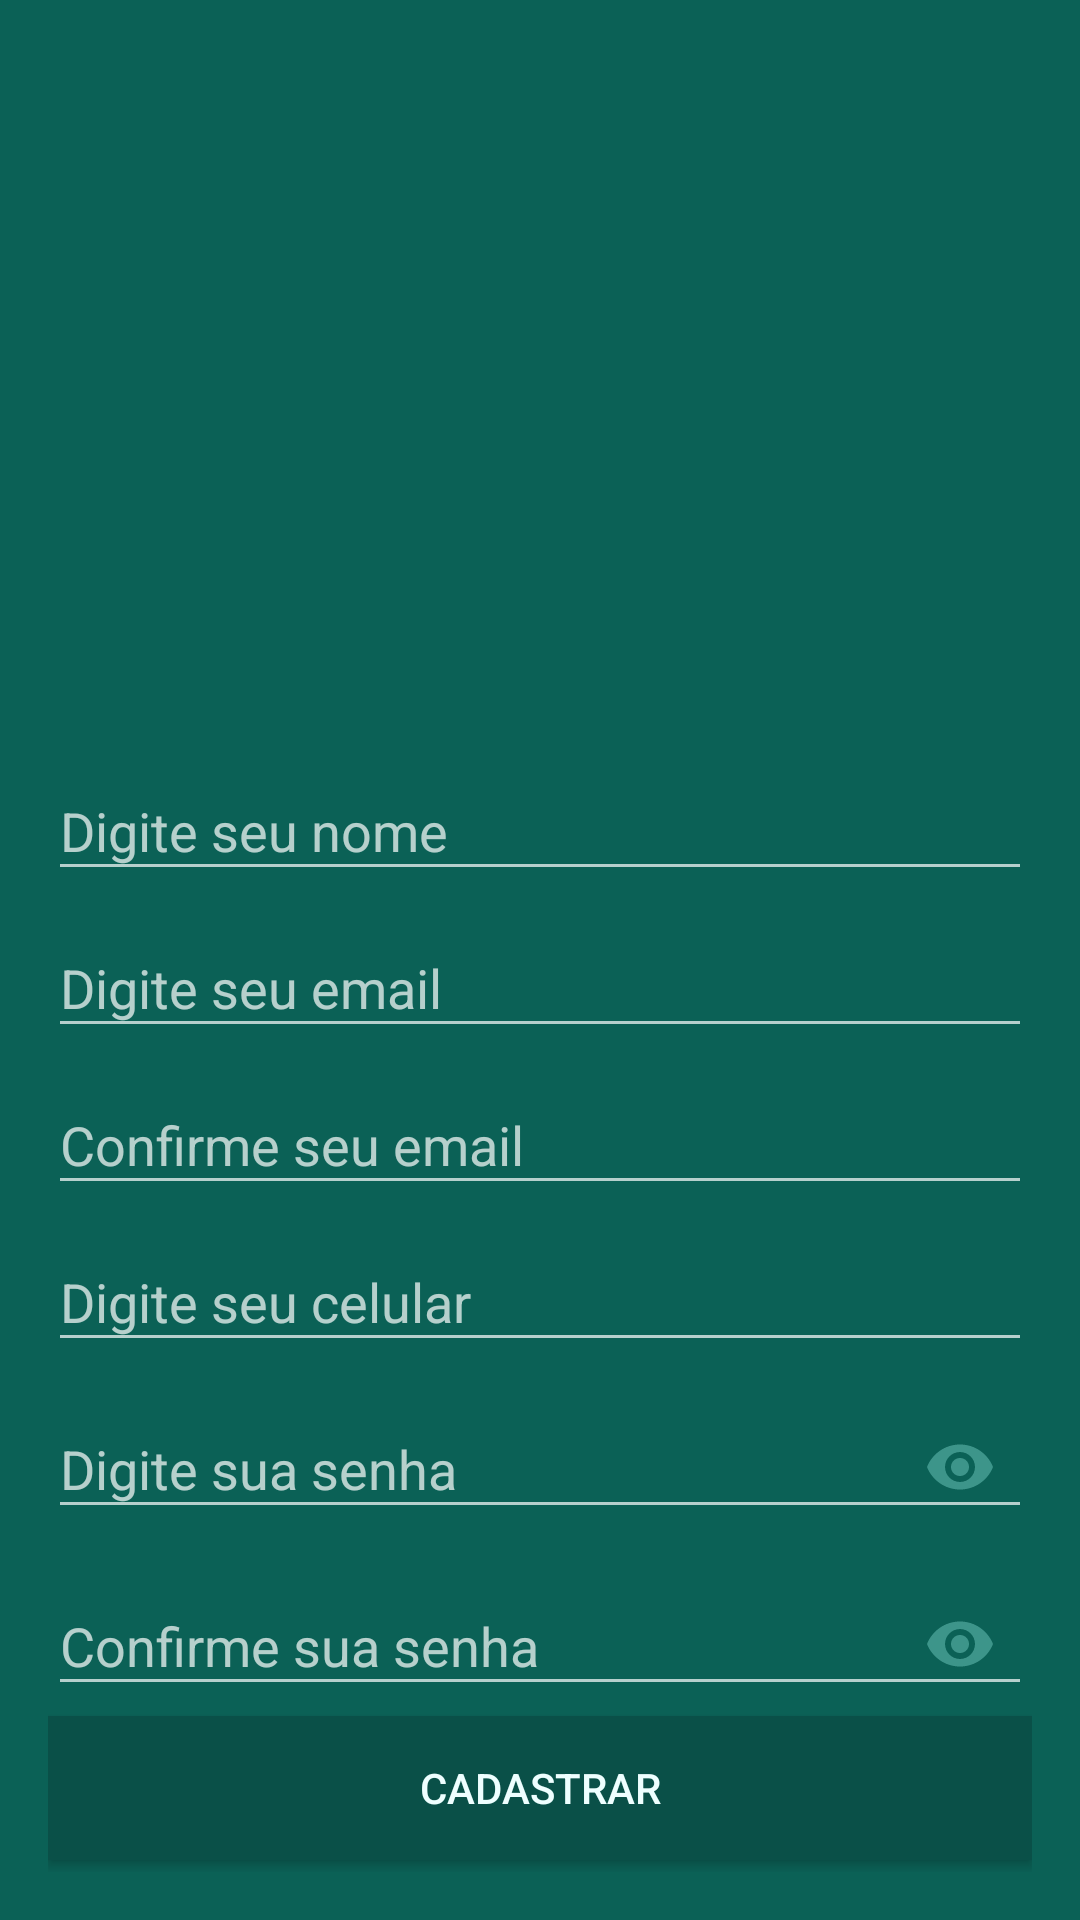

Produce the Android XML layout that renders to this screen, including the resource entries it uses.
<!-- AndroidManifest.xml: application theme AppTheme -->
<!-- res/layout/activity_cadastro.xml -->
<?xml version="1.0" encoding="utf-8"?>
<LinearLayout xmlns:android="http://schemas.android.com/apk/res/android"
    xmlns:app="http://schemas.android.com/apk/res-auto"
    xmlns:tools="http://schemas.android.com/tools"
    android:layout_width="match_parent"
    android:layout_height="match_parent"
    android:background="@color/colorPrimary"
    tools:context="com.whatsapp_cursoandroid.activity.activity.CadastroActivity">

    <LinearLayout
        android:gravity="center"
        android:layout_width="match_parent"
        android:layout_height="match_parent"
        android:orientation="vertical"
        android:layout_margin="16dp"
        android:layout_weight="1"
       >

        <ImageView 
            android:layout_width="wrap_content"
            android:layout_height="0dp"
            android:src="@drawable/usuario"
            android:layout_marginBottom="16dp"
            android:layout_weight="0.15"/>

        <android.support.design.widget.TextInputLayout
            android:id="@+id/inputNome"
            android:layout_width="match_parent"
            android:layout_height="wrap_content"
            android:hint="Digite seu nome">
            <EditText
                android:id="@+id/EditTextNome"
                android:layout_width="match_parent"
                android:layout_height="wrap_content"
                android:inputType="textAutoComplete"/>
        </android.support.design.widget.TextInputLayout>

        <android.support.design.widget.TextInputLayout
            android:id="@+id/inputEmail"
            android:layout_width="match_parent"
            android:layout_height="wrap_content"
            android:hint="Digite seu email">
            <EditText
                android:id="@+id/EditTextEmail"
                android:layout_width="match_parent"
                android:layout_height="wrap_content"
                android:inputType="textEmailAddress"/>
        </android.support.design.widget.TextInputLayout>

        <android.support.design.widget.TextInputLayout
            android:id="@+id/inputConfirmaEmail"
            android:layout_width="match_parent"
            android:layout_height="wrap_content"
            android:hint="Confirme seu email">
            <EditText
                android:id="@+id/EditTextConfirmaEmail"
                android:layout_width="match_parent"
                android:layout_height="wrap_content"
                android:inputType="textEmailAddress"/>
        </android.support.design.widget.TextInputLayout>


        <android.support.design.widget.TextInputLayout
            android:id="@+id/inputCelular"
            android:layout_width="match_parent"
            android:layout_height="wrap_content"
            android:hint="Digite seu celular">
            <EditText
                android:id="@+id/EditTextCelular"
                android:layout_width ="match_parent"
                android:layout_height="wrap_content"
                android:inputType="phone"/>
        </android.support.design.widget.TextInputLayout>

        <android.support.design.widget.TextInputLayout
            android:id="@+id/inputSenha"
            android:layout_width="match_parent"
            android:layout_height="wrap_content"
            android:hint="Digite sua senha"
            app:passwordToggleContentDescription="Mostrar senha"
            app:passwordToggleDrawable="@drawable/ic_remove_red_eye"
            app:passwordToggleEnabled="true"
            app:passwordToggleTint="@color/colorAccent"
            >
            <EditText
                android:id="@+id/EditTextSenha"
                android:layout_width="match_parent"
                android:layout_height="wrap_content"
                android:inputType="textPassword"/>
        </android.support.design.widget.TextInputLayout>

        <android.support.design.widget.TextInputLayout
            android:id="@+id/inputConfirmaSenha"
            android:layout_width="match_parent"
            android:layout_height="wrap_content"
            android:hint="Confirme sua senha"
            app:passwordToggleContentDescription="Mostrar senha"
            app:passwordToggleDrawable="@drawable/ic_remove_red_eye"
            app:passwordToggleEnabled="true"
            app:passwordToggleTint="@color/colorAccent"
            >
            <EditText
                android:id="@+id/EditTextConfirmaSenha"
                android:layout_width="match_parent"
                android:layout_height="wrap_content"
                android:inputType="textPassword"/>
        </android.support.design.widget.TextInputLayout>

        <Button
            android:id="@+id/BtnCadastrar"
            android:layout_width="match_parent"
            android:layout_height="wrap_content"
            android:background="@color/colorPrimaryDark"
            android:textColor="@color/white"
            android:text="CADASTRAR"
            android:layout_marginBottom="4dp"/>

    </LinearLayout>

</LinearLayout>
<!-- resources referenced by this layout -->
<resources>
  <color name="colorAccent">#3d958a</color>
  <color name="colorPrimary">#0b6156</color>
  <color name="colorPrimaryDark">#0a5048</color>
  <color name="white">#eff</color>
  <style name="AppTheme" parent="Theme.AppCompat.NoActionBar">
          
          <item name="colorPrimary">@color/colorPrimary</item>
          <item name="colorPrimaryDark">@color/colorPrimaryDark</item>
          <item name="colorAccent">@color/colorAccent</item>
          <item name="textColorHint">@color/white</item>
  
      </style>
</resources>
